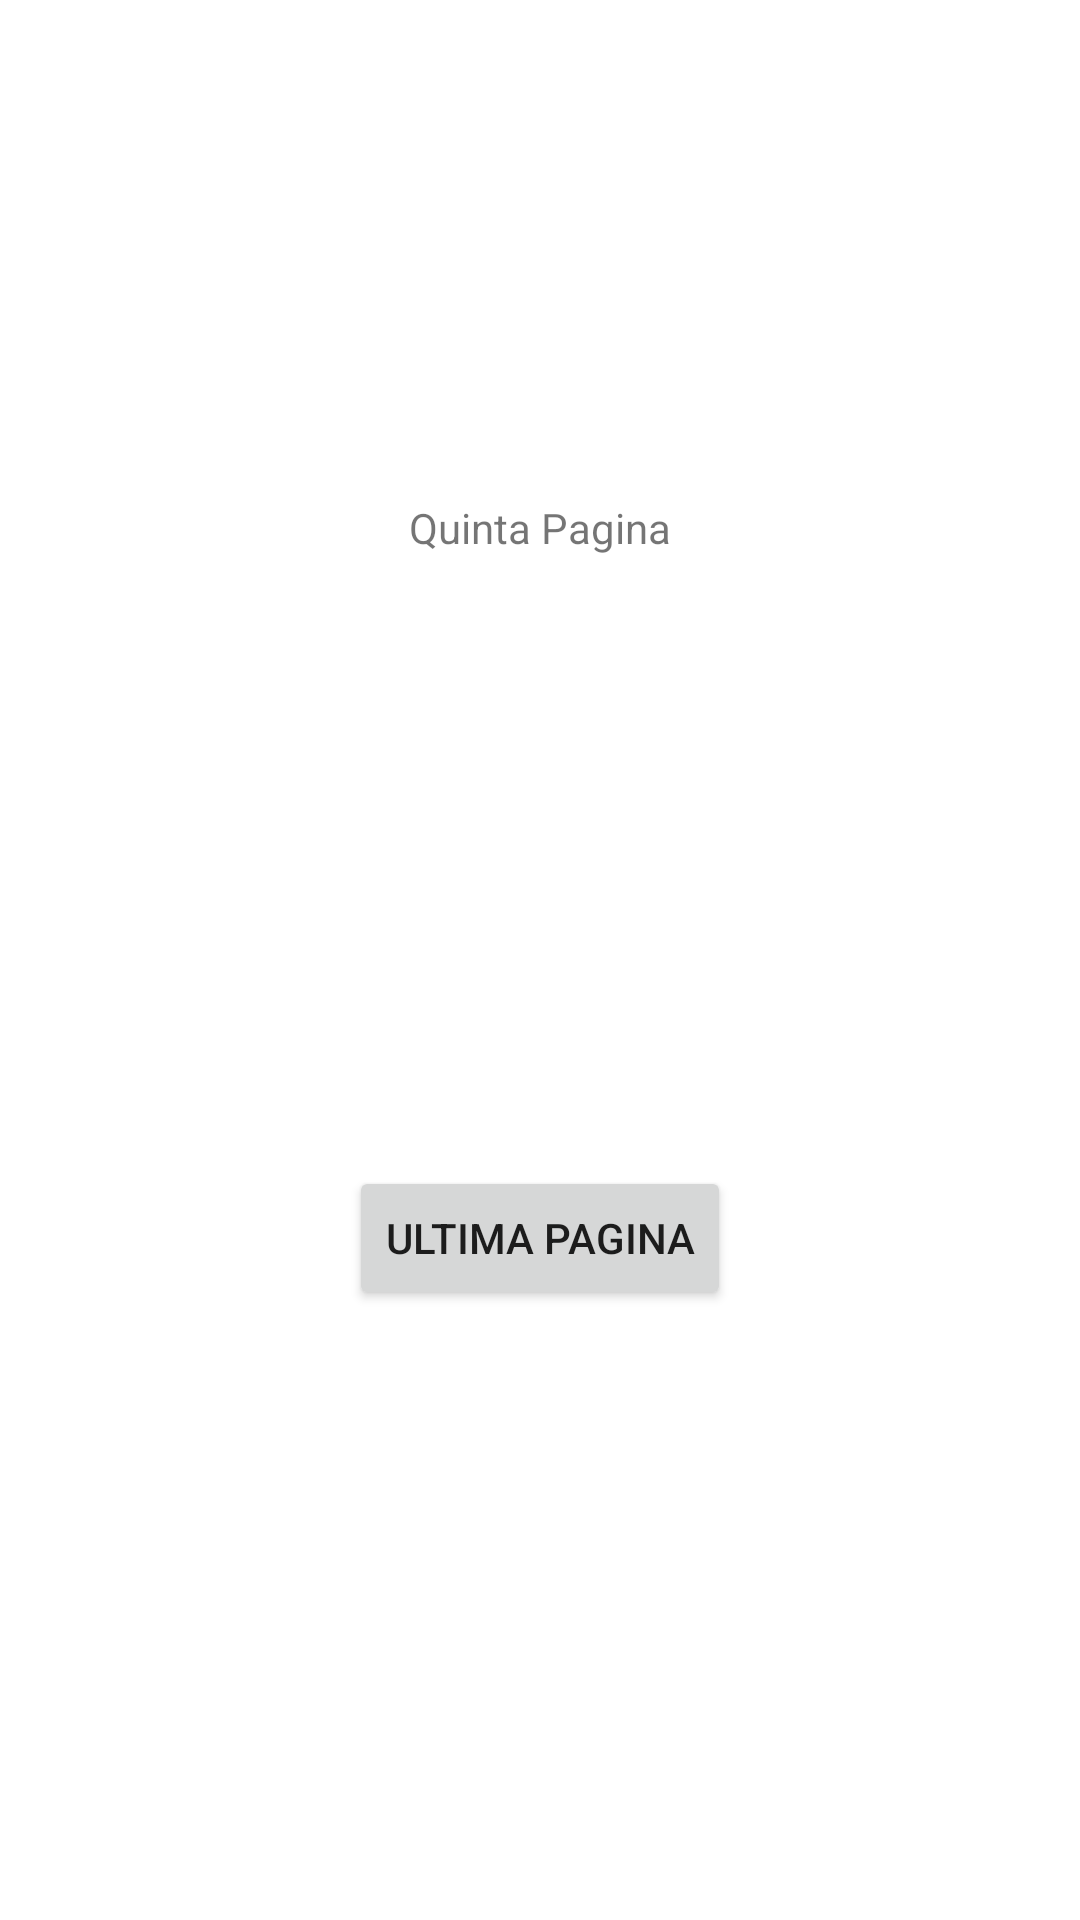

Write the Android layout XML for this screen, with the resource values it uses.
<!-- AndroidManifest.xml: application theme Theme.ExNav2 -->
<!-- res/layout/quinto_fragment.xml -->
<?xml version="1.0" encoding="utf-8"?>
<androidx.constraintlayout.widget.ConstraintLayout xmlns:android="http://schemas.android.com/apk/res/android"
    xmlns:app="http://schemas.android.com/apk/res-auto"
    xmlns:tools="http://schemas.android.com/tools"
    android:layout_width="match_parent"
    android:layout_height="match_parent"
    tools:context=".quinta">

    

    <TextView
        android:id="@+id/textView6"
        android:layout_width="wrap_content"
        android:layout_height="wrap_content"
        android:text="@string/fragment_e"
        app:layout_constraintBottom_toBottomOf="parent"
        app:layout_constraintEnd_toEndOf="parent"
        app:layout_constraintStart_toStartOf="parent"
        app:layout_constraintTop_toTopOf="parent"
        app:layout_constraintVertical_bias="0.268" />

    <Button
        android:id="@+id/btnFF"
        android:layout_width="wrap_content"
        android:layout_height="wrap_content"
        android:text="@string/fragment_f"
        app:layout_constraintBottom_toBottomOf="parent"
        app:layout_constraintEnd_toEndOf="parent"
        app:layout_constraintStart_toStartOf="parent"
        app:layout_constraintTop_toBottomOf="@+id/textView6" />

</androidx.constraintlayout.widget.ConstraintLayout>
<!-- resources referenced by this layout -->
<resources>
  <string name="fragment_e">Quinta Pagina</string>
  <string name="fragment_f">Ultima Pagina</string>
  <style name="Theme.ExNav2" parent="Theme.MaterialComponents.DayNight.DarkActionBar">
          
          <item name="colorPrimary">@color/purple_500</item>
          <item name="colorPrimaryVariant">@color/purple_700</item>
          <item name="colorOnPrimary">@color/white</item>
          
          <item name="colorSecondary">@color/teal_200</item>
          <item name="colorSecondaryVariant">@color/teal_700</item>
          <item name="colorOnSecondary">@color/black</item>
          
          <item name="android:statusBarColor" tools:targetApi="l">?attr/colorPrimaryVariant</item>
          
      </style>
  <color name="purple_500">#FF6200EE</color>
  <color name="purple_700">#4E00FF</color>
  <color name="white">#FFFFFFFF</color>
  <color name="teal_200">#00FFE6</color>
  <color name="teal_700">#00F6F4</color>
  <color name="black">#FF0000</color>
</resources>
